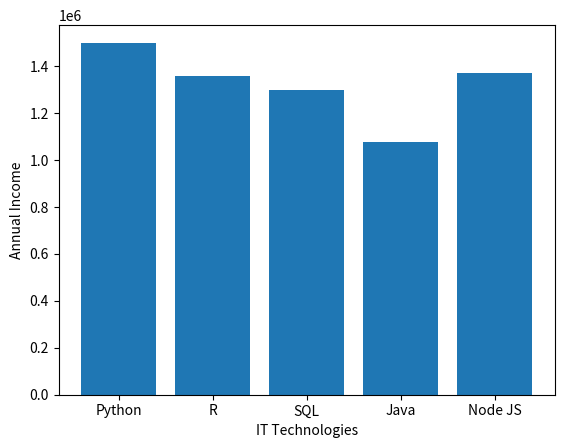

Recreate this plot in Python.
import matplotlib.pyplot as plt
import numpy as np

x = (["Python","R","SQL","Java","Node JS"])
y = ([1500000,1360000,1298000,1079000,1370000])

plt.bar(x,y)
plt.xlabel("IT Technologies")
plt.ylabel("Annual Income")
plt.show()
